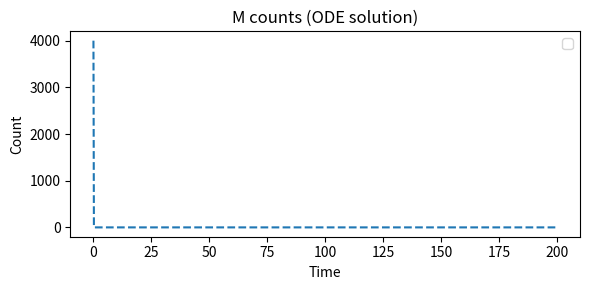
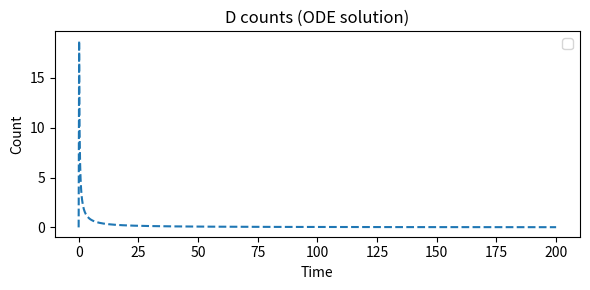
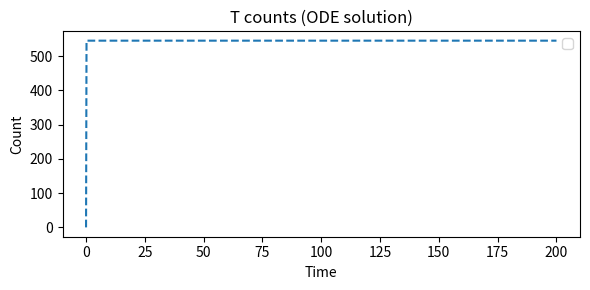
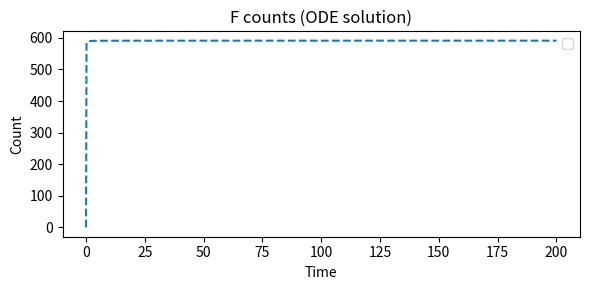

Recreate these plots in Python, in order.
import numpy as np
import random
import math
import matplotlib.pyplot as plt
from collections import OrderedDict
from scipy.integrate import solve_ivp

"""
Experiment where 4-square system has only forward reactions, all with the same rate 1. We notice that
if all monomers start with the same count, then the system is symmetric. We simply to only consider
the following ODEs:

1. dM/dt = -2M^2 -  2MD - MT
2. dD/dt = M^2 - 2MD - D^2
3. dT/dt = 2MD - MT
4. dF/dt = 2D^2 + 4MT

These must be corrected to then account for the fact that there are 4 monomers, dimers, trimers, and only 
one type of tetramer. Once this is done, we can use this script to solve the ODEs numerically and inform
our predictions about the system. The labels are:

M: Monomer
D: Dimer
T: Trimer
F: Tetramer
"""

### TODO: Check these because they are wrong.
def odes(t,y):
    """
    Return odes for the system.

    :param t: time
    :param y: state vector
    :return: odes
    """
    # State vector
    M, D, T, F = y

    # Individual ODEs
    dM = -(1/2)*M**2 -(1/2)*M*D - (1/4)*M*T
    dD = (1/4)*M**2 - (1/2)*M*D - (1/4)*D**2
    dT = (1/2)*M*D - (1/4)*M*T
    dF = (1/8)*D**2 + (1/4)*M*T # Corrected to account for the fact that there is only one type of tetramer, as opposed to four of each other species.
    
    return [dM, dD, dT, dF]

if __name__ == "__main__":
    # Initial conditions
    species = ["M", "D", "T", "F"]
    y0 = [4000, 0, 0, 0]
    duration = 200

    t_span = (0, duration) 
    t_eval = np.linspace(*t_span, 1000) 

    sol = solve_ivp(odes, t_span, y0, t_eval=t_eval, method='LSODA')

    # Plotting results
    for i,s in enumerate(species):
        plt.figure(figsize=(6,3))
        plt.plot(sol.t, sol.y[i], '--')
        plt.xlabel("Time")
        plt.ylabel("Count")
        plt.title(f"{s} counts (ODE solution)")
        plt.legend()
        plt.tight_layout()
        plt.savefig(f"forward_{s}.png", dpi=200)
        plt.close()

    # Find proportions of each species
    Mfinal, Dfinal, Tfinal, Ffinal = sol.y[:, -1]
    total_mass = sol.y[:, 0].sum()

    print(f"""Final Counts:
    Monomer:  {Mfinal:.4f}
    Dimer:    {Dfinal:.4f}
    Trimer:   {Tfinal:.4f}
    Tetramer: {Ffinal:.4f}
    """)

    # Mfinal, Dfinal, Tfinal, Ffinal are the *counts of molecules* of each size.
    # If instead they are already mass (monomer-units), set counts_are_molecules = False.
    counts_are_molecules = True


    if counts_are_molecules:
        mass_monomer = Mfinal * 1
        mass_dimer   = Dfinal * 2
        mass_trimer  = Tfinal * 3
        mass_tetramer= Ffinal * 4
    else:
        # they are already mass
        mass_monomer, mass_dimer, mass_trimer, mass_tetramer = Mfinal, Dfinal, Tfinal, Ffinal

    total_mass = mass_monomer + mass_dimer + mass_trimer + mass_tetramer

    pM = mass_monomer / total_mass
    pD = mass_dimer   / total_mass
    pT = mass_trimer  / total_mass
    pF = mass_tetramer/ total_mass

    # print nicely (use triple-quoted f-string to allow line breaks)
    print(f"""Final Proportions (mass-weighted):
    Monomer:  {pM:.6f}
    Dimer:    {pD:.6f}
    Trimer:   {pT:.6f}
    Tetramer: {pF:.6f}

    Sum of proportions = {pM + pD + pT + pF:.12f}
    Total mass = {total_mass:.6f}
    """)
